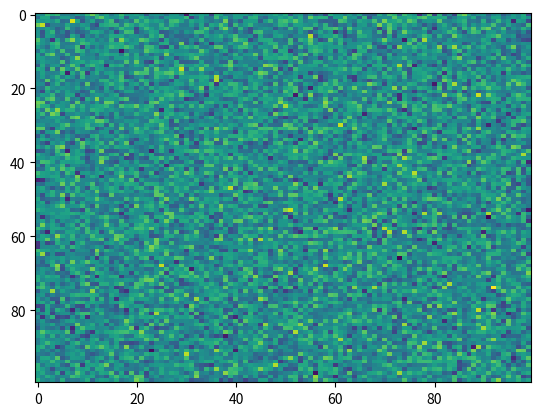

Write the Python code that produced this figure.
import numpy as np
import matplotlib.pyplot as plt

random = np.random.normal(0,1,size=[100,100])
plt.imshow(random,aspect="auto")
plt.show()